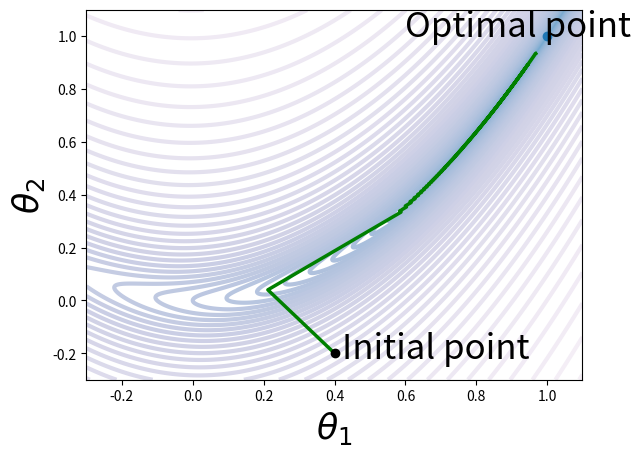

The matplotlib source for this figure:
#!/usr/bin/env python3
# -*- coding: utf-8 -*-
"""
Created on Fri Jul  9 06:30:12 2021

[redacted]

Python code for showing the zig-zagging property of exact line search  
using a Rosenbrock function.

"""
import numpy as np
import matplotlib.pyplot as plt
from matplotlib import ticker, cm

# =============================================================================
# Rosenbrock function definition
# =============================================================================
f = lambda t: (1 - t[0])**2 + 100*(t[1] - t[0]**2)**2

# =============================================================================
# Gradient of the Rosenbrock function
# =============================================================================
def grad(t):
    dx = -2*(1 - t[0]) - 4*100*t[0]*(t[1] - (t[0]**2))
    dy = 2*100*(t[1] - (t[0]**2))
    #print('dx, dy', dx, dy)
    return np.array([dx, dy])

# =============================================================================
# Function to get values on the ray 
# =============================================================================
def line(t, d, alpha):
    
    return f(t + alpha*d)

# =============================================================================
# First order derivative with respect to alpha. Needed in line search.
# =============================================================================
def derivative(t, td, alpha):
    gamma = t + alpha*td
    deriv = - 2*td[0]*(1 - gamma[0]) + 200*(gamma[1] - gamma[0]**2)*(td[1] - 2*td[0]*gamma[0])

    return deriv

# =============================================================================
# Second order derivative with respect to alpha. Needed in line search.
# =============================================================================
def second_derivative(t, td, alpha):
    
    gamma = t + alpha*td
    
    s_deriv = 2*(td[0]**2) + 200*((td[1] - 2*gamma[0]*td[0])**2 - 2*(td[0]**2)*(gamma[1] - gamma[0]**2))
    
    return s_deriv

# =============================================================================
# Newton's method for finding an optimal alpha
# =============================================================================
def newton_method(t, td, alpha_init, niter):
    
    alpha = alpha_init
    
    for _ in range(niter):
        deriv = derivative(t, td, alpha)
        s_deriv = second_derivative(t, td, alpha)
    
        d = - deriv/s_deriv         
        alpha = alpha + d
       
    return alpha


# =============================================================================
# Gradient descent algorithm with exact line search in each iteration
# =============================================================================
def LineSearchGradientDescent(t, alpha_init, niter):
    
    t_seq = [t]
    td_seq = []

    for _ in range(niter):
        
        g = grad(t)
        #norm = np.linalg.norm(g)
        td = -g #/norm
        
        # Theta update
        alpha = newton_method(t, td, alpha_init, niter)
        t = t + alpha*td
        
        t_seq.append(t)
        td_seq.append(td)
        
    print('Final point of GD:', t)
    t_seq = np.array(t_seq)
    td_seq = np.array(td_seq)
    return t_seq, td_seq

#%%
# =============================================================================
# Run this cell for calling the gradient descent algorithm 
# with exact line search in each iteration
# =============================================================================
alpha_init = 0 # Initial alpha
t_init = np.array([0.4, -0.2]) # initial point
niter = 1000 # no of iteration

t_seq_gd, td_seq_gd = LineSearchGradientDescent(t_init, alpha_init, niter)


#%%
# =============================================================================
# Run this cell for plotting. Zoom in to see the zig-zagging property.
# =============================================================================
t1_range = np.arange(-0.3, 1.1, 0.001)
t2_range = np.arange(-0.3, 1.1, 0.001)

A = np.meshgrid(t1_range, t2_range)
Z = f(A)
plt.contour(t1_range, t2_range, Z, levels=np.exp(np.arange(-15, 7, 0.2)), locator=ticker.LogLocator(), cmap=cm.PuBu_r, linewidths=3)

plt.plot(t_seq_gd[:, 0], t_seq_gd[:, 1], '-g', linewidth=2.5)


plt.plot(1, 1, 'o')
plt.text(1-0.4,1, 'Optimal point', fontsize=25)
plt.plot(t_init[0], t_init[1], 'o', color='black')
plt.text(t_init[0]+0.02,t_init[1]-0.02, 'Initial point', fontsize=25)

plt.xlabel(r'$\theta_1$', fontsize=25)
plt.ylabel(r'$\theta_2$', fontsize=25)
#plt.legend(fontsize=20)
plt.rcParams["figure.figsize"] = (10,10)
plt.show()

